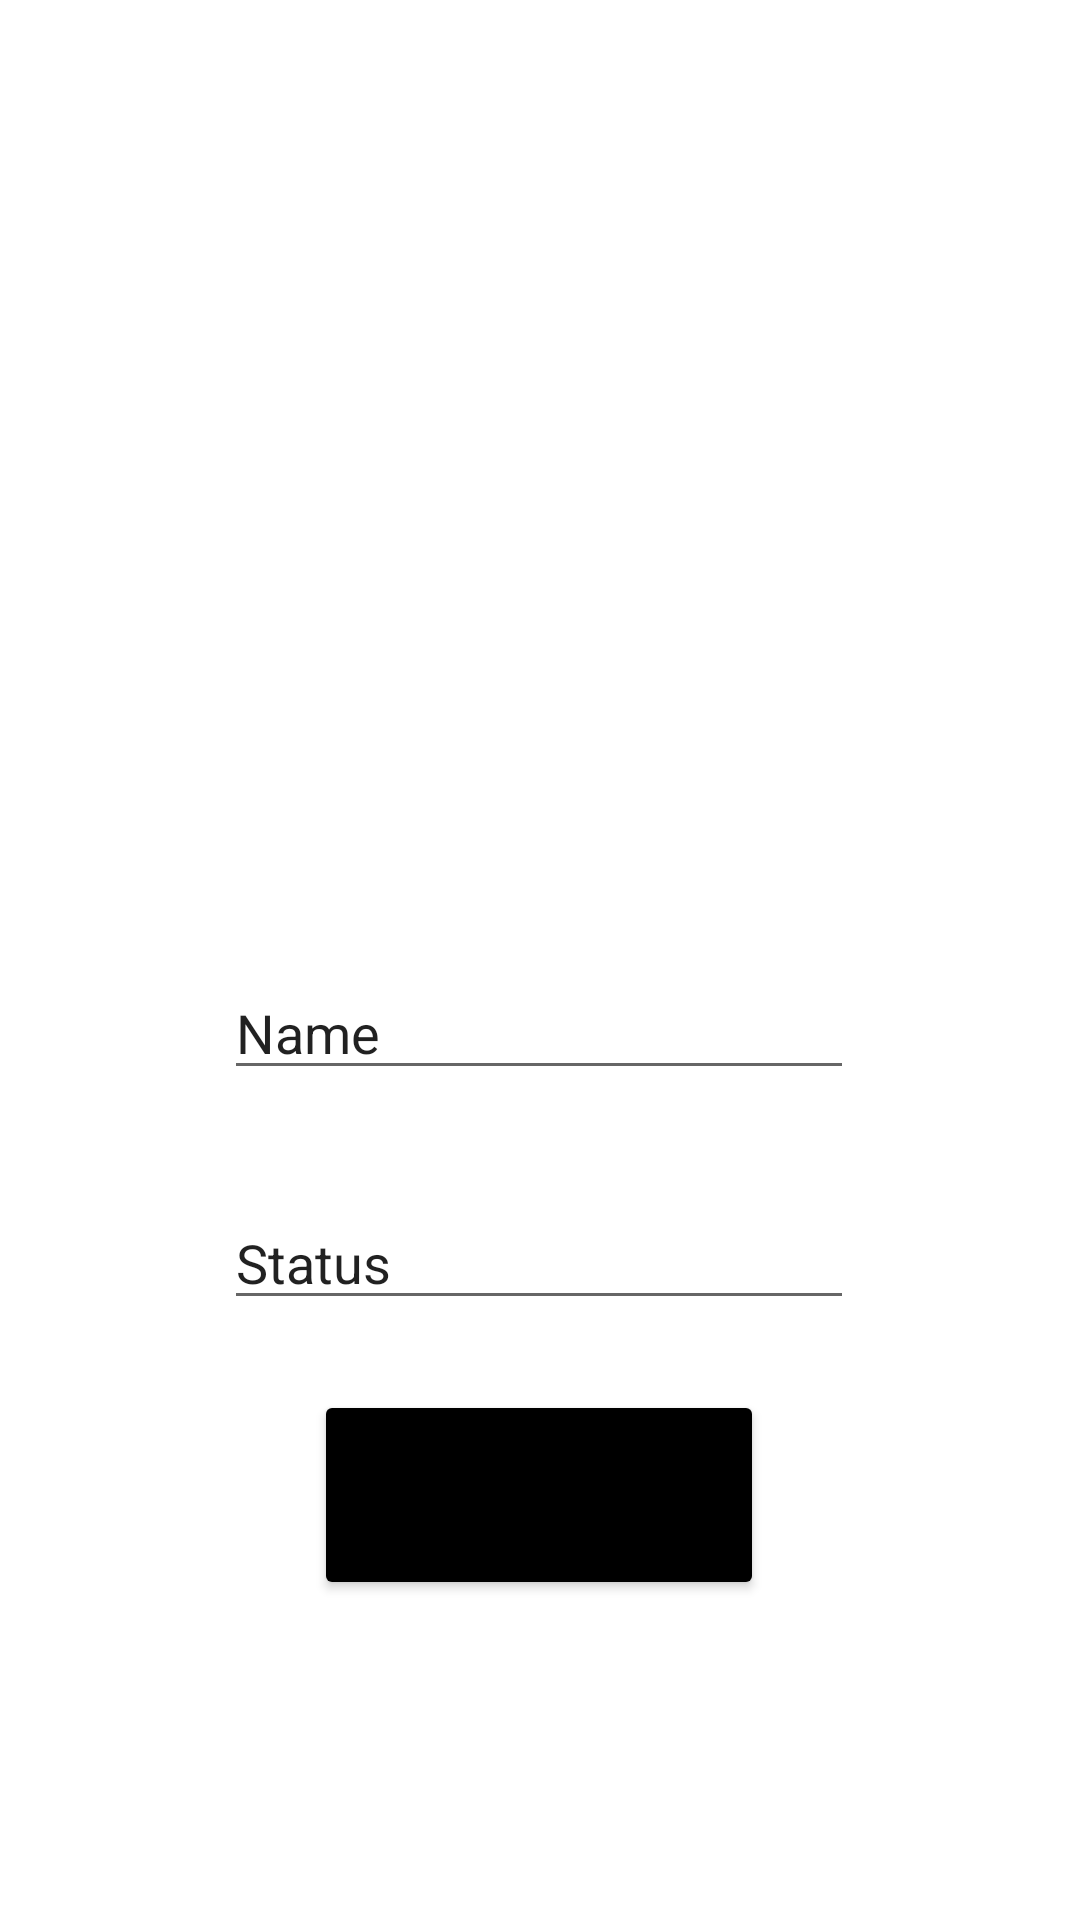

The Android layout XML behind this screen, and the referenced resources:
<!-- AndroidManifest.xml: application theme Theme.QuickChat -->
<!-- res/layout/activity_setting.xml -->
<?xml version="1.0" encoding="utf-8"?>
<androidx.constraintlayout.widget.ConstraintLayout xmlns:android="http://schemas.android.com/apk/res/android"
    xmlns:app="http://schemas.android.com/apk/res-auto"
    xmlns:tools="http://schemas.android.com/tools"
    android:layout_width="match_parent"
    android:layout_height="match_parent"
    android:background="@drawable/settingback"
    tools:context=".setting">

    <ImageView
        android:id="@+id/settingprofile"
        android:layout_width="179dp"
        android:layout_height="149dp"
        app:layout_constraintBottom_toTopOf="@+id/settingname"
        app:layout_constraintEnd_toEndOf="parent"
        app:layout_constraintStart_toStartOf="parent"
        app:layout_constraintTop_toTopOf="parent"
        app:layout_constraintVertical_bias="0.649"
        app:srcCompat="@drawable/photocamera" />

    <EditText
        android:id="@+id/settingname"
        android:layout_width="wrap_content"
        android:layout_height="wrap_content"
        android:layout_marginTop="216dp"
        android:ems="10"
        android:inputType="textPersonName"
        android:text="Name"
        app:layout_constraintBottom_toTopOf="@+id/settingstatus"
        app:layout_constraintEnd_toEndOf="parent"
        app:layout_constraintHorizontal_bias="0.497"
        app:layout_constraintStart_toStartOf="parent"
        app:layout_constraintTop_toTopOf="parent"
        app:layout_constraintVertical_bias="0.75" />

    <EditText
        android:id="@+id/settingstatus"
        android:layout_width="wrap_content"
        android:layout_height="wrap_content"
        android:ems="10"
        android:inputType="textPersonName"
        android:text="Status"
        app:layout_constraintBottom_toBottomOf="parent"
        app:layout_constraintEnd_toEndOf="parent"
        app:layout_constraintHorizontal_bias="0.497"
        app:layout_constraintStart_toStartOf="parent"
        app:layout_constraintTop_toTopOf="parent"
        app:layout_constraintVertical_bias="0.666" />

    <Button
        android:id="@+id/donebutton"
        android:layout_width="150dp"
        android:layout_height="70dp"
        android:backgroundTint="@color/black"
        android:text="Save"
        app:cornerRadius="25dp"
        app:layout_constraintBottom_toBottomOf="parent"
        app:layout_constraintEnd_toEndOf="parent"
        app:layout_constraintHorizontal_bias="0.498"
        app:layout_constraintStart_toStartOf="parent"
        app:layout_constraintTop_toTopOf="parent"
        app:layout_constraintVertical_bias="0.813" />

</androidx.constraintlayout.widget.ConstraintLayout>
<!-- resources referenced by this layout -->
<resources>
  <style name="Theme.QuickChat" parent="Theme.MaterialComponents.DayNight.DarkActionBar">
          
          <item name="colorPrimary">@color/purple_500</item>
          <item name="colorPrimaryVariant">@color/purple_700</item>
          <item name="colorOnPrimary">@color/white</item>
          
          <item name="colorSecondary">@color/teal_200</item>
          <item name="colorSecondaryVariant">@color/teal_700</item>
          <item name="colorOnSecondary">@color/black</item>
          
          <item name="android:statusBarColor">?attr/colorPrimaryVariant</item>
          
      </style>
  <!-- not gathered from this repository: default colours our renderer supplied (Android Studio template values) -->
  <color name="purple_500">#FF6200EE</color>
  <color name="purple_700">#FF3700B3</color>
  <color name="teal_200">#FF03DAC5</color>
  <color name="teal_700">#FF018786</color>
  <color name="black">#FF000000</color>
  <color name="white">#FFFFFFFF</color>
</resources>
